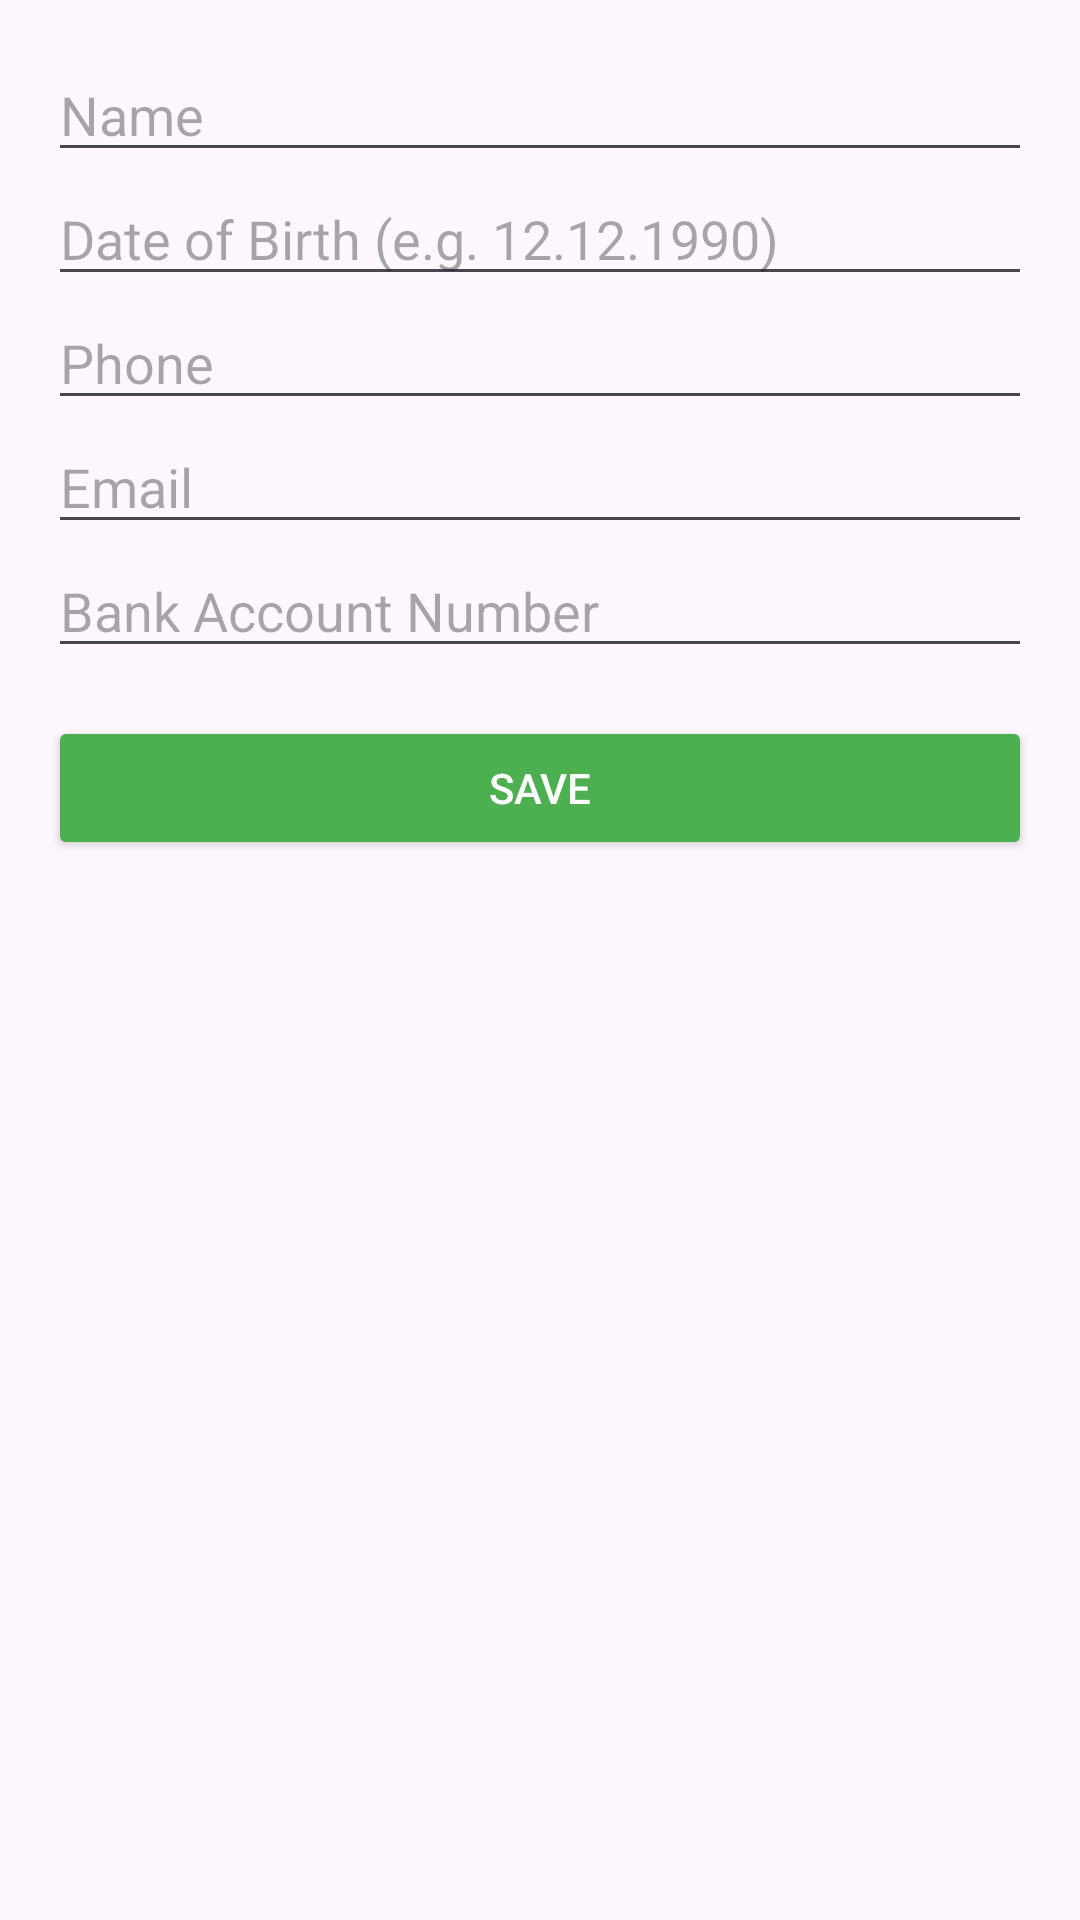

Write the Android layout XML for this screen, with the resource values it uses.
<!-- AndroidManifest.xml: application theme Theme.Rizkym2 -->
<!-- res/layout/activity_create_customers.xml -->
<?xml version="1.0" encoding="utf-8"?>
<ScrollView xmlns:android="http://schemas.android.com/apk/res/android"
    android:layout_width="match_parent"
    android:layout_height="match_parent"
    android:padding="16dp"
    android:background="@drawable/alam3">

    <LinearLayout
        android:layout_width="match_parent"
        android:layout_height="wrap_content"
        android:orientation="vertical">

        <EditText
            android:id="@+id/etName"
            android:layout_width="match_parent"
            android:layout_height="wrap_content"
            android:hint="Name" />

        <EditText
            android:id="@+id/etDob"
            android:layout_width="match_parent"
            android:layout_height="wrap_content"
            android:hint="Date of Birth (e.g. 12.12.1990)" />

        <EditText
            android:id="@+id/etPhone"
            android:layout_width="match_parent"
            android:layout_height="wrap_content"
            android:hint="Phone" />

        <EditText
            android:id="@+id/etEmail"
            android:layout_width="match_parent"
            android:layout_height="wrap_content"
            android:hint="Email" />

        <EditText
            android:id="@+id/etAccount"
            android:layout_width="match_parent"
            android:layout_height="wrap_content"
            android:hint="Bank Account Number" />

        <Button
            android:id="@+id/btnSave"
            android:layout_width="match_parent"
            android:layout_height="wrap_content"
            android:text="Save"
            android:layout_marginTop="16dp"
            android:backgroundTint="#4CAF50"
            android:textColor="#FFFFFF" />

    </LinearLayout>
</ScrollView>
<!-- resources referenced by this layout -->
<resources>
  <style name="Theme.Rizkym2" parent="Base.Theme.Rizkym2" />
  <style name="Base.Theme.Rizkym2" parent="Theme.Material3.DayNight.NoActionBar">
          
          
      </style>
</resources>
